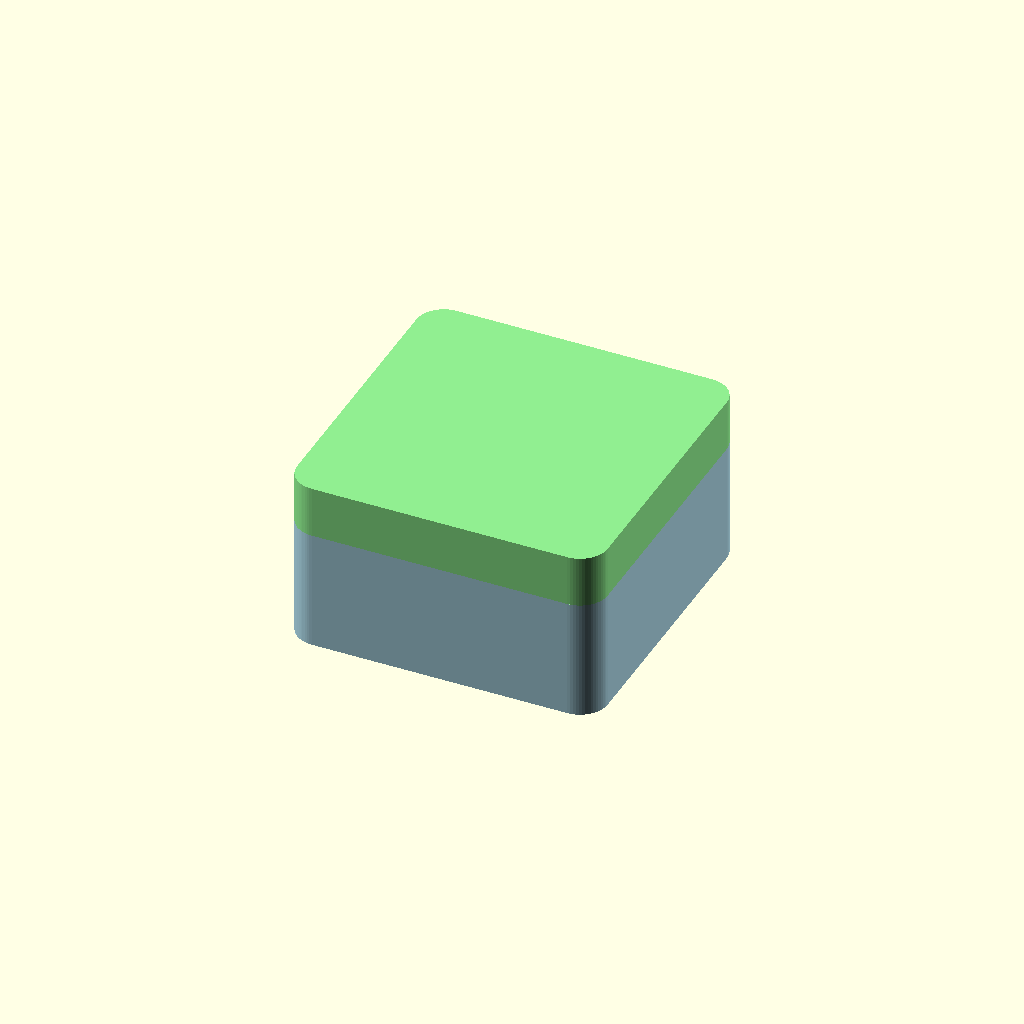
Cell 1 — every parameter at its default value.
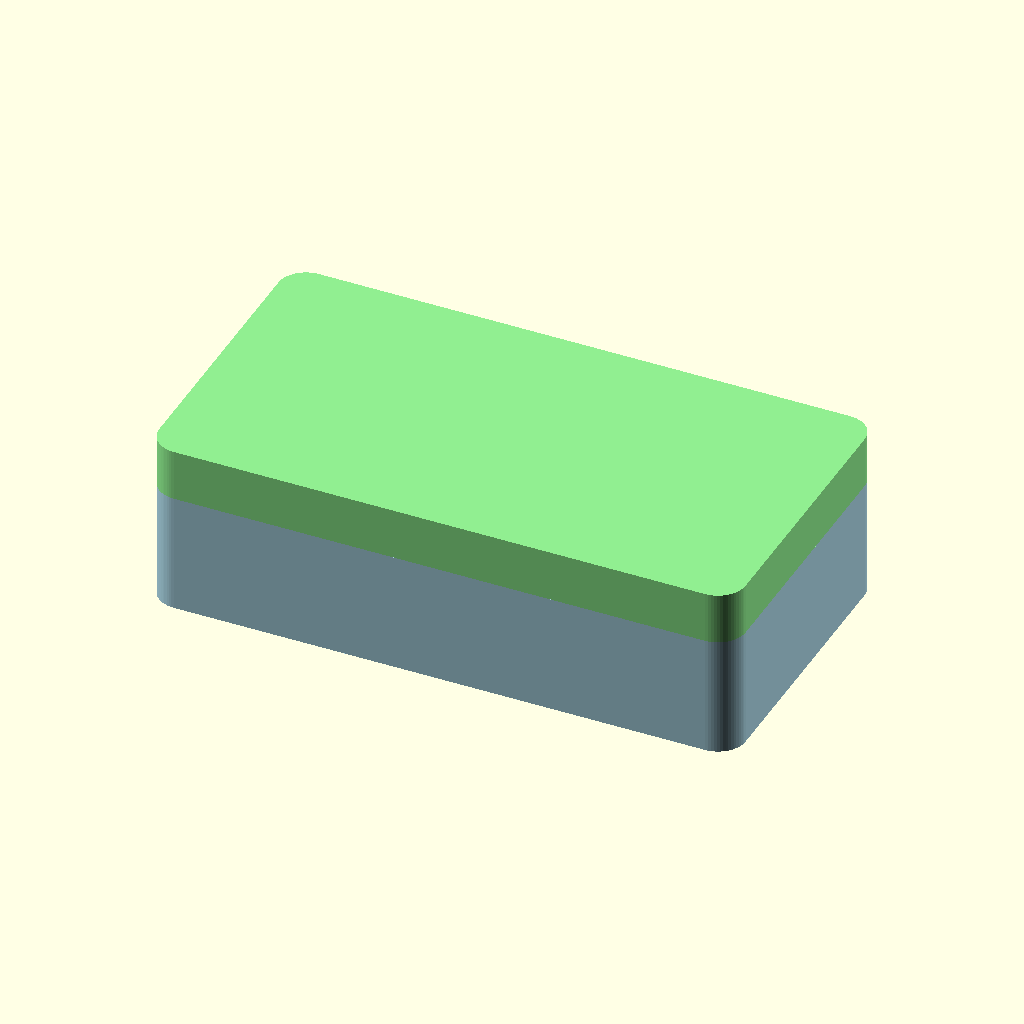
Cell 2 — cavity_width set to 80, the other parameters unchanged.
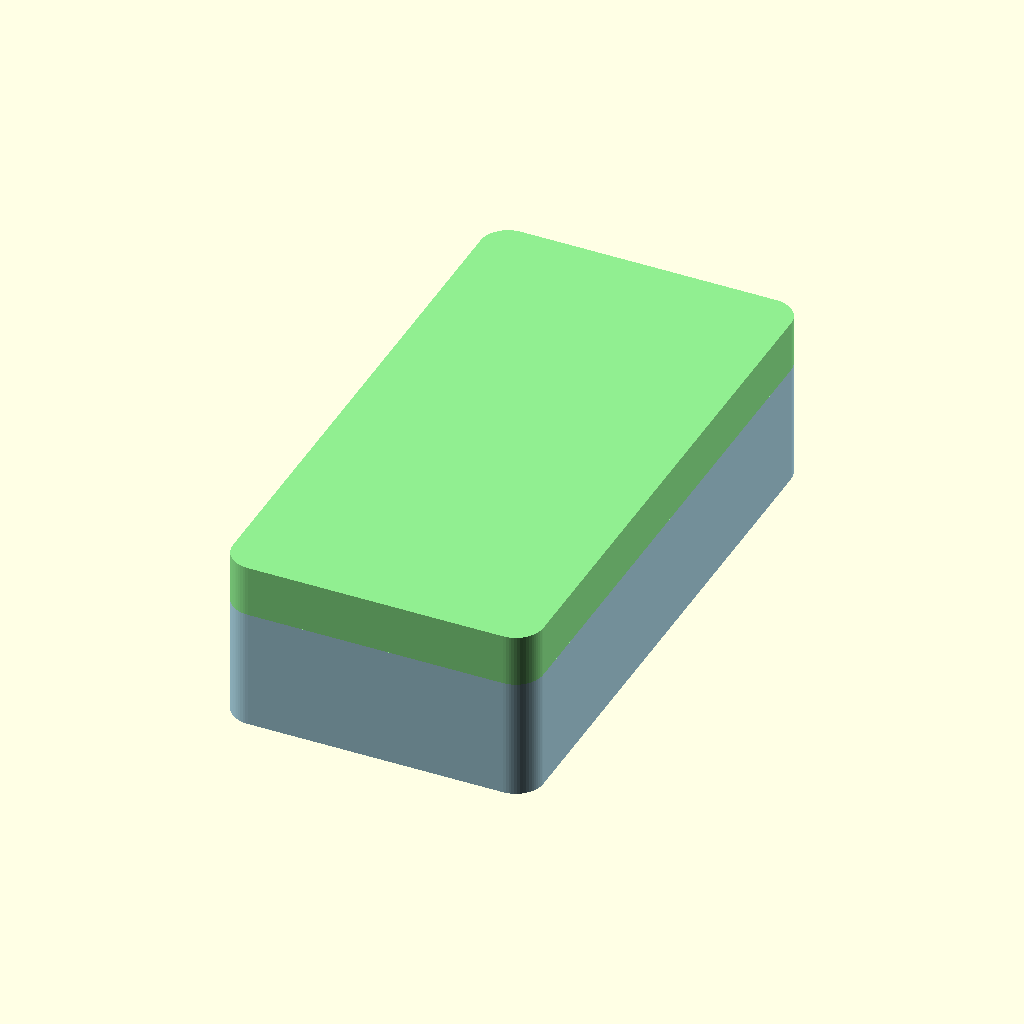
Cell 3: cavity_length = 80 (everything else at default).
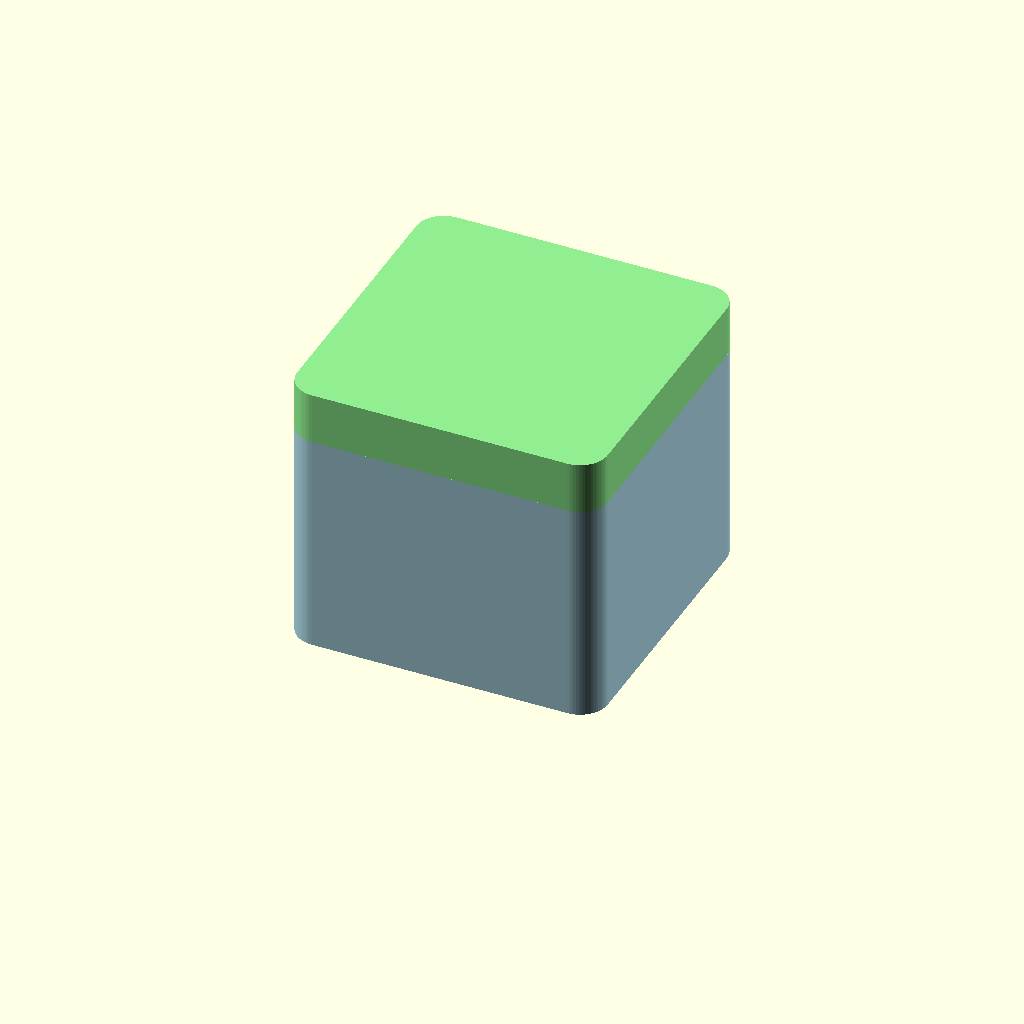
Cell 4: the same model with cavity_height_base = 30.
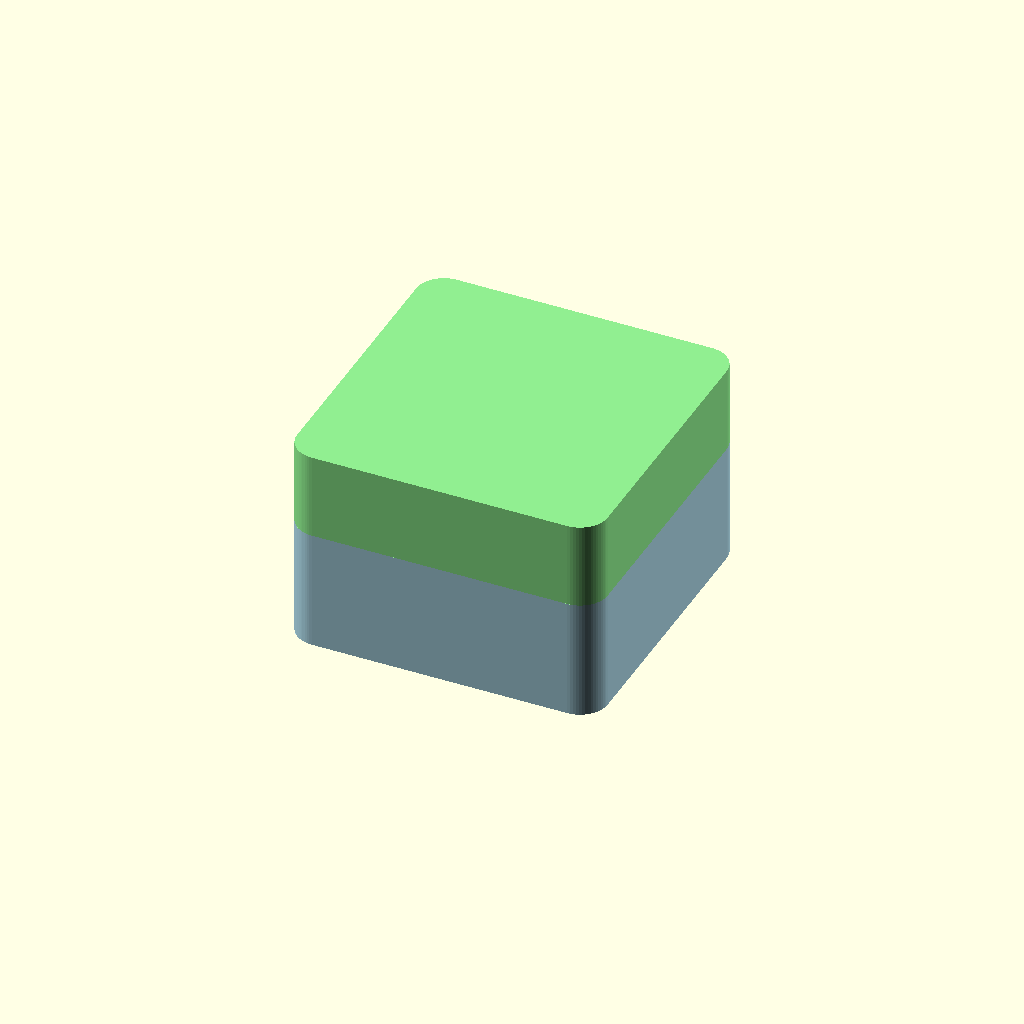
Cell 5: cavity_height_lid = 10 (everything else at default).
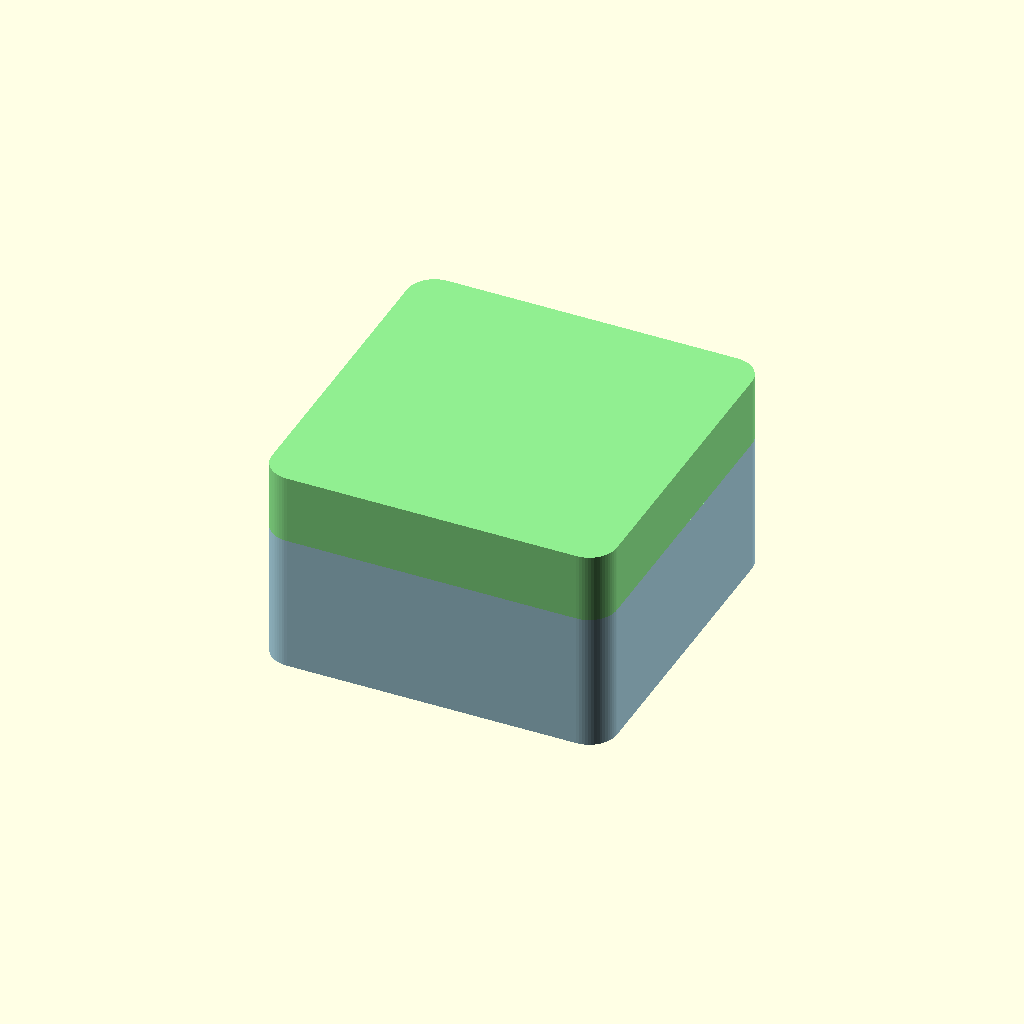
Cell 6: the same model with wall_thickness = 5.
One fixed orthographic camera (rotation 55°, 0°, 25°; colour scheme Cornfield) for every cell.
Source of the model, results/antigravity-gemini-3.5-flash/artifacts/enclosure_two_body_seed2_perception.scad:
// Parameters
cavity_width = 40.0;
cavity_length = 40.0;
cavity_height_base = 15.0;
cavity_height_lid = 5.0;
wall_thickness = 2.5;
lip_height = 2.0;
clearance = 0.2; // 3D printing clearance

// Radii calculations for rounded corners to maintain uniform wall thickness
r_outer = 4.0;
r_inner = r_outer - wall_thickness; // 1.5
lip_width = wall_thickness / 2;     // 1.25
r_lip_outer = r_outer - lip_width;  // 2.75
r_pocket = r_lip_outer + clearance; // 2.95

// Derived dimensions
outer_width = cavity_width + 2 * wall_thickness;
outer_length = cavity_length + 2 * wall_thickness;

module rounded_box(w, l, h, r) {
    translate([-w/2, -l/2, 0]) {
        hull() {
            translate([r, r, 0]) cylinder(r=r, h=h, $fn=64);
            translate([w-r, r, 0]) cylinder(r=r, h=h, $fn=64);
            translate([r, l-r, 0]) cylinder(r=r, h=h, $fn=64);
            translate([w-r, l-r, 0]) cylinder(r=r, h=h, $fn=64);
        }
    }
}

module base() {
    difference() {
        union() {
            // Main body
            translate([0, 0, -wall_thickness])
                rounded_box(outer_width, outer_length, cavity_height_base + wall_thickness, r_outer);
            
            // Mating lip
            translate([0, 0, cavity_height_base])
                rounded_box(
                    cavity_width + 2*lip_width,
                    cavity_length + 2*lip_width,
                    lip_height,
                    r_lip_outer
                );
        }
        
        // Inner cavity cutout
        translate([0, 0, 0])
            rounded_box(
                cavity_width,
                cavity_length,
                cavity_height_base + lip_height + 1.0,
                r_inner
            );
    }
}

module lid() {
    difference() {
        // Main lid body
        translate([0, 0, cavity_height_base])
            rounded_box(
                outer_width,
                outer_length,
                cavity_height_lid + wall_thickness,
                r_outer
            );
        
        union() {
            // Pocket for the base lip (with clearance)
            translate([0, 0, cavity_height_base - 0.1])
                rounded_box(
                    cavity_width + 2*(lip_width + clearance),
                    cavity_length + 2*(lip_width + clearance),
                    lip_height + clearance + 0.1,
                    r_pocket
                );
            
            // Lid inner cavity
            translate([0, 0, cavity_height_base + lip_height + clearance])
                rounded_box(
                    cavity_width,
                    cavity_length,
                    cavity_height_lid - (lip_height + clearance) + 0.1,
                    r_inner
                );
        }
    }
}

// Render both parts in their assembled configuration
color("LightBlue") base();
color("LightGreen") lid();
Customizer parameters (derived from the source; name, type, default, range or options):
cavity_width: number, default 40
cavity_length: number, default 40
cavity_height_base: number, default 15
cavity_height_lid: number, default 5
wall_thickness: number, default 2.5
lip_height: number, default 2
clearance: number, default 0.2
r_outer: number, default 4
